Image classification data set "proyecto_residuos" (Jesus22082204/IA_RESIDUOS_CAMARA on GitHub). Class labels (6): cardboard, glass, metal, paper, plastic, trash.

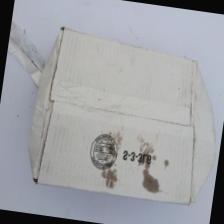
Label: cardboard

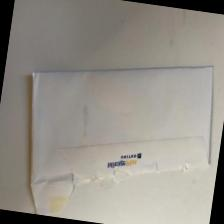
Label: paper

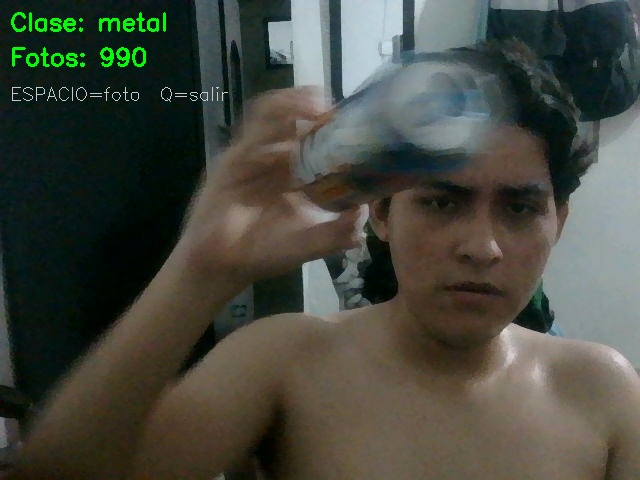
Label: metal

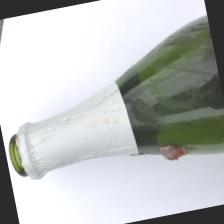
Label: glass

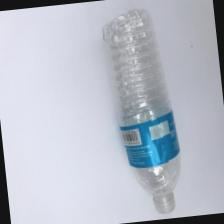
Label: plastic

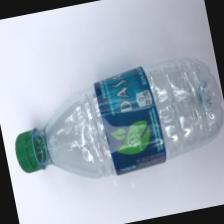
Label: plastic
